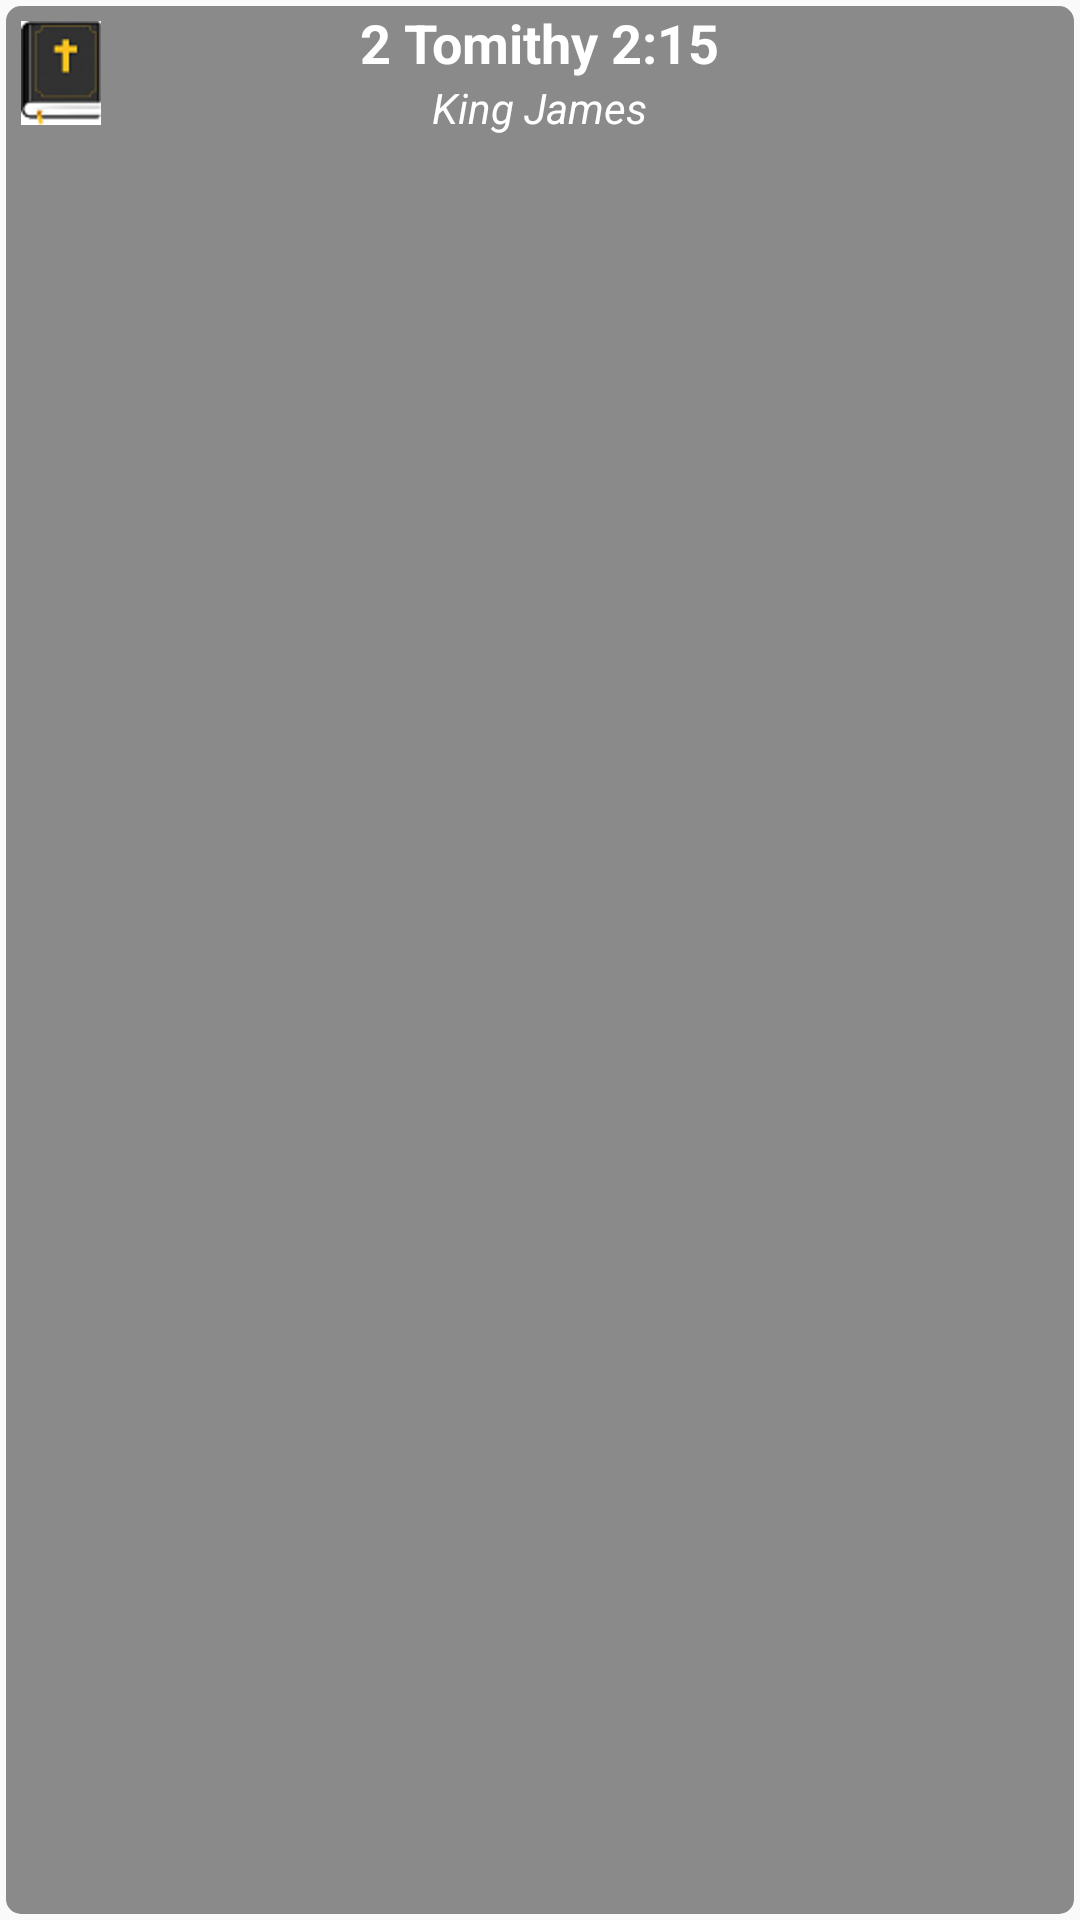

Layout XML and referenced resources for this Android screen:
<!-- AndroidManifest.xml: application theme AppTheme -->
<!-- res/layout/listview_item.xml -->
<?xml version="1.0" encoding="utf-8"?>
<RelativeLayout xmlns:android="http://schemas.android.com/apk/res/android"
    android:layout_width="match_parent"
    android:layout_height="match_parent"
    android:layout_gravity="center"
    android:gravity="center_vertical"
    android:background="@null"
    android:padding="2dp" >
    
    

    <RelativeLayout
        android:layout_width="fill_parent"
        android:layout_height="fill_parent" 
        android:background="@drawable/rounded_background">

        

        <ImageView
            android:id="@+id/vIcon"
            android:layout_width="wrap_content"
            android:layout_height="wrap_content"
            android:layout_alignParentLeft="true"
            android:layout_alignParentStart="true"
            android:padding="5dp"
            android:scaleType="fitXY"
            android:src="@drawable/bible_icon"/>

        <TextView
            android:id="@+id/vTitle"
            android:layout_width="wrap_content"
            android:layout_height="wrap_content"
            android:layout_centerHorizontal="true"
            android:text="@string/version"
            android:textAppearance="@android:style/TextAppearance.Medium"
            android:textColor="@color/white"
            android:textStyle="bold" />
            

        <TextView
            android:id="@+id/vVersion"
            android:layout_width="wrap_content"
            android:layout_height="wrap_content"
            android:layout_centerHorizontal="true"
           android:layout_below="@id/vTitle"
            android:text="@string/book"
            android:textAppearance="@android:style/TextAppearance.Small"
            android:textColor="@color/ColorMenuText"
            android:textStyle="italic" />
            
            
        
</RelativeLayout>
    
</RelativeLayout>
<!-- resources referenced by this layout -->
<resources>
  <item name="ColorMenuText" type="color">#FFFFFF</item>
  <item name="white" type="color">#FFFFFF</item>
  <!-- drawable bible_icon: png bitmap (drawable-hdpi, 3173 bytes) -->
  <!-- drawable rounded_background (drawable-hdpi) -->
  <?xml version="1.0" encoding="utf-8"?>
  <shape
      xmlns:android="http://schemas.android.com/apk/res/android"
      android:shape="rectangle">
      <corners android:radius="5dp" />
      <solid
          android:color="@color/opaqueBlack" /> 
  </shape>
  <string name="book">King James</string>
  <string name="version">2 Tomithy 2:15</string>
  <style name="AppTheme" parent="AppBaseTheme">
          
      </style>
  <item name="opaqueBlack" type="color">#73000000</item>
  <style name="AppBaseTheme" parent="Theme.AppCompat.Light.NoActionBar">
          
          <item name="toolbarStyle">@style/Widget.AppCompat.Toolbar</item>
      </style>
</resources>
